Run: headless pygame with SDL's dummy video driver; simulated clock (each Clock.tick advances the game by its frame time, no real sleeping); random seed 0; keys injected as events and as key.get_pressed() state; no mouse input.
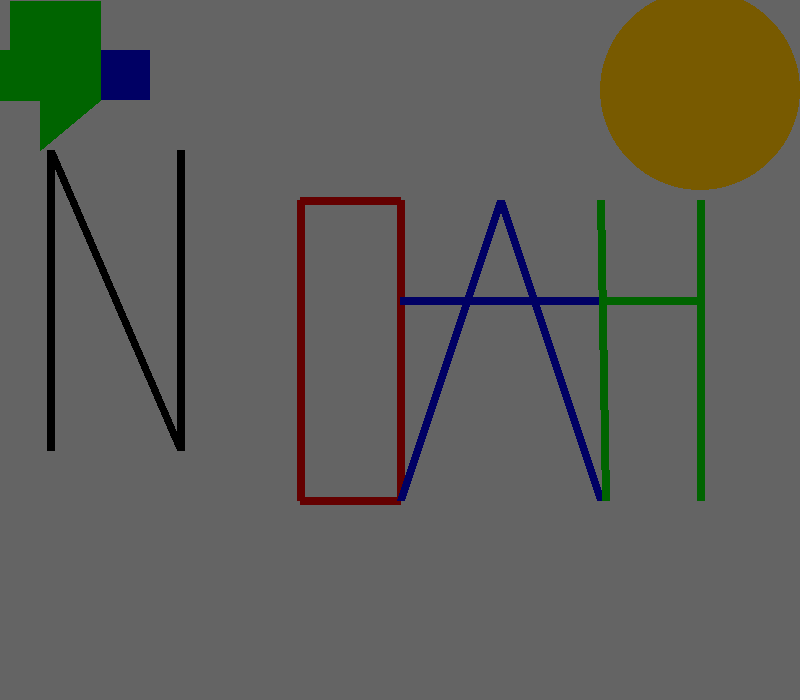
Frame 1 of 4 · flips 1–60 · no input
Frame 2 of 4 · flips 61–180 · tapped SPACE, RETURN · held RIGHT (→), D · screen unchanged from frame 1, image omitted
Frame 3 of 4 · flips 181–300 · held DOWN (↓), S · screen unchanged from frame 2, image omitted
Frame 4 of 4 · flips 301–420 · held LEFT (←), A, UP (↑), W · screen unchanged from frame 3, image omitted

The pygame program that drew these frames:

import pygame #IMPORTAMOS la libreria pygame

pygame.init()#INICIAMOS pygame

#creamos la ventana "pantalla"
#-accedemos primero al modulo pygame
#-luego al objeto display
#-luego al metodo set_mode()
#-y le pasamos una tupla (ancho,alto)
pantalla = pygame.display.set_mode((800,700))

#pongamos un titulo al juego
pygame.display.set_caption("practica de lineas")

#creamos un reloj para controlar los fps
reloj = pygame.time.Clock()

#creamos una variable de control
control = True



#creamos el gameloop (el corazon del juego)
while control:
    #escuchamos lo que pasa con el teclado y con el mouse
    for evento in pygame.event.get():
        #si el usuario toca la X cerramos la ventana
        if evento.type == pygame.QUIT:
            control = False

    #color de fondo
    pantalla.fill((100,100,100))
    
    #========================================
# TAREA:
# 1- vas a dibujar 3 lineas usando pygame.draw.line()
# 2- una linea debe ser horizontal
# 3- otra linea debe ser vertical
# 4- otra linea debe ser diagonal
# 5- cada linea tiene que tener un color distinto
# 6- investiga cuantos parametros recibe draw.line()
# 7- prueba cambiar el ultimo parametro para hacer la linea mas gruesa
#
# pista:
# pygame.draw.line(superficie,color,(x1,y1),(x2,y2),grosor)
#========================================

# pygame.draw.line() recibe 4 parametros obligatorios y 1 opcional

# 1) superficie -> donde se va a dibujar la linea
# 2) color -> el color de la linea
# 3) punto_inicial -> donde empieza la linea (x1,y1)
# 4) punto_final -> donde termina la linea (x2,y2)
# 5) grosor -> es opcional, sirve para cambiar el ancho de la linea

# ejemplo:
# pygame.draw.line(pantalla,(255,0,0),(100,100),(300,100),5)
    


 #   pygame.draw.line(pantalla,(0,0,100),(0,100),(20,10),20)
 #   pygame.draw.line(pantalla,(0,100,0),(100,200),(200,900),20)
  #  pygame.draw.line(pantalla,(100,0,0),(100,100),(10,1800),20)
  #LETRA N                     RGB   origen   destino  ancho
    pygame.draw.line(pantalla,(0,0,0),(50,450),(50,150),8)
    pygame.draw.line(pantalla,(0,0,0),(50,150),(180,450),8)
    pygame.draw.line(pantalla,(0,0,0),(180,450),(180,150),8)

    pygame.draw.line(pantalla,(100,0,0),(300,500),(400,500),8)
    pygame.draw.line(pantalla,(100,0,0),(300,500),(300,200),8)
    pygame.draw.line(pantalla,(100,0,0),(400,500),(400,200),8)
    pygame.draw.line(pantalla,(100,0,0),(300,200),(400,200),8)
    
    pygame.draw.line(pantalla,(0,0,100),(400,500),(500,200),8)
    pygame.draw.line(pantalla,(0,0,100),(500,200),(600,500),8)
    pygame.draw.line(pantalla,(0,0,100),(605,300),(400,300),8)
    
    pygame.draw.line(pantalla,(0,100,0),(605,500),(600,200),8)
    pygame.draw.line(pantalla,(0,100,0),(700,500),(700,200),8)
    pygame.draw.line(pantalla,(0,100,0),(600,300),(700,300),8)
    
    #ahora vamos a dibujar circulos lo vamos a
    #con el metodo circle
    #el metodo circle lleva
    #parametros el primero es para la superficie donde se dibuja
    #tupla con x,y
    #el segundo es para el color del circulo
    #el tercero es el centro del circulo
    #el cuarto es el tamaño
    #y el quinto es el grosor(opcional)
    #SOL                           R G B
    pygame.draw.circle(pantalla,(120,90,0),(700,90),100,100)
    #vamos a dibujar un rectangulo
    #el metodo es .rect()
    #y lleva 4 parametros
    #el primero es la superficie
    #el segundo es el color
    #el tercero es una tupla con 4 elementos
    #-el primero es la posicion horizontal
    #el segundo es la posicion vertical
    #-el tercero es cuanto mide el ancho
    #-el cuarto es cuanto mide de alto
    #el cuarto y ultimo parametro de rect es el grosor(opcional)
    pygame.draw.rect(pantalla,(0,0,100),(100,50,50,50),100)
    #triangulo
    #vamos a usar el metodo polygon
    #este tiene 4 parametros
    #el primero es la superficie
    #el segundo es el color
    #el tercero es una lista
    #-la lista esta compuesta por 3 elementos cada uno de ellos es una tupla con 2 numeros
    #-el primero rpresenta al eje X y el segundo al eje Y
    #y el cuarto es el grosor(opcional)
    pygame.draw.polygon(pantalla,(0,100,0),[(40,100),(100,50),(10,50)],100)
    #LETRA O
    #ACA VAS A DIBUJAR TUS LINEAS

    #actualizamos la pantalla
    pygame.display.flip()

    #limitamos los fps
    reloj.tick(60)

#cerramos pygame correctamente
pygame.quit()
